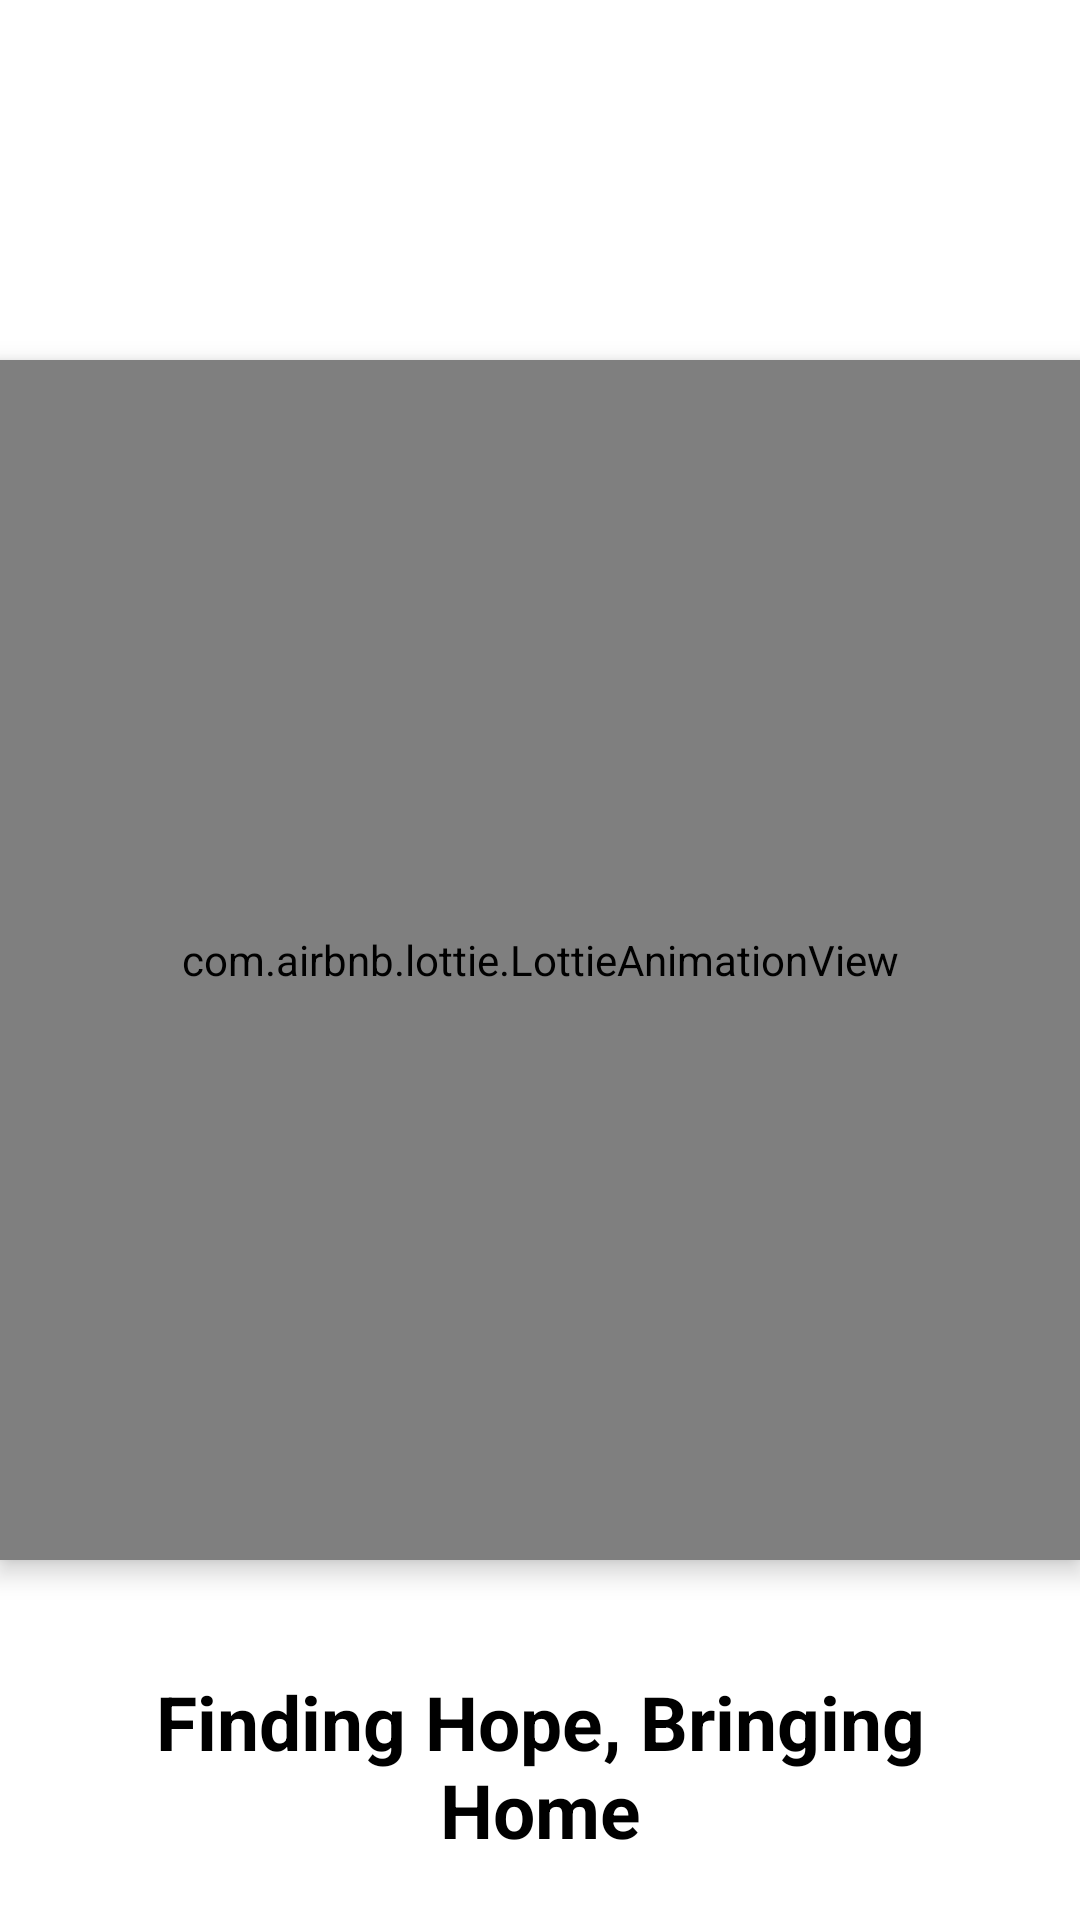

Write the Android layout XML for this screen, with the resource values it uses.
<!-- AndroidManifest.xml: application theme Theme.MissingPerson -->
<!-- res/layout/splash.xml -->
<?xml version="1.0" encoding="utf-8"?>

<RelativeLayout xmlns:android="http://schemas.android.com/apk/res/android"
    xmlns:tools="http://schemas.android.com/tools"
    android:layout_width="match_parent"
    android:layout_height="match_parent"
    android:background="@color/white"
    xmlns:app="http://schemas.android.com/apk/res-auto">


    <TextView
        android:id="@+id/txtwelcome"
        android:layout_width="match_parent"
        android:layout_height="wrap_content"
        android:text="Finding Hope, Bringing Home"
        android:textColor="@color/black"
        android:gravity="center"
        android:textSize="25dp"
        android:textStyle="bold"
        android:layout_alignParentBottom="true"
        android:layout_centerHorizontal="true"
        android:layout_margin="20dp"/>

    <com.airbnb.lottie.LottieAnimationView
        android:id="@+id/animationView"
        android:layout_width="match_parent"
        android:layout_height="400dp"
        android:layout_centerInParent="true"
        android:elevation="5dp"
        app:lottie_autoPlay="true"
        android:background="@color/white"
        app:lottie_loop="true"
        app:lottie_rawRes="@raw/animationt"/>
</RelativeLayout>
<!-- resources referenced by this layout -->
<resources>
  <color name="black">#FF000000</color>
  <color name="white">#FFFFFFFF</color>
  <style name="Theme.MissingPerson" parent="Base.Theme.MissingPerson" />
  <style name="Base.Theme.MissingPerson" parent="Theme.Material3.DayNight.NoActionBar">
          
          
      </style>
</resources>
